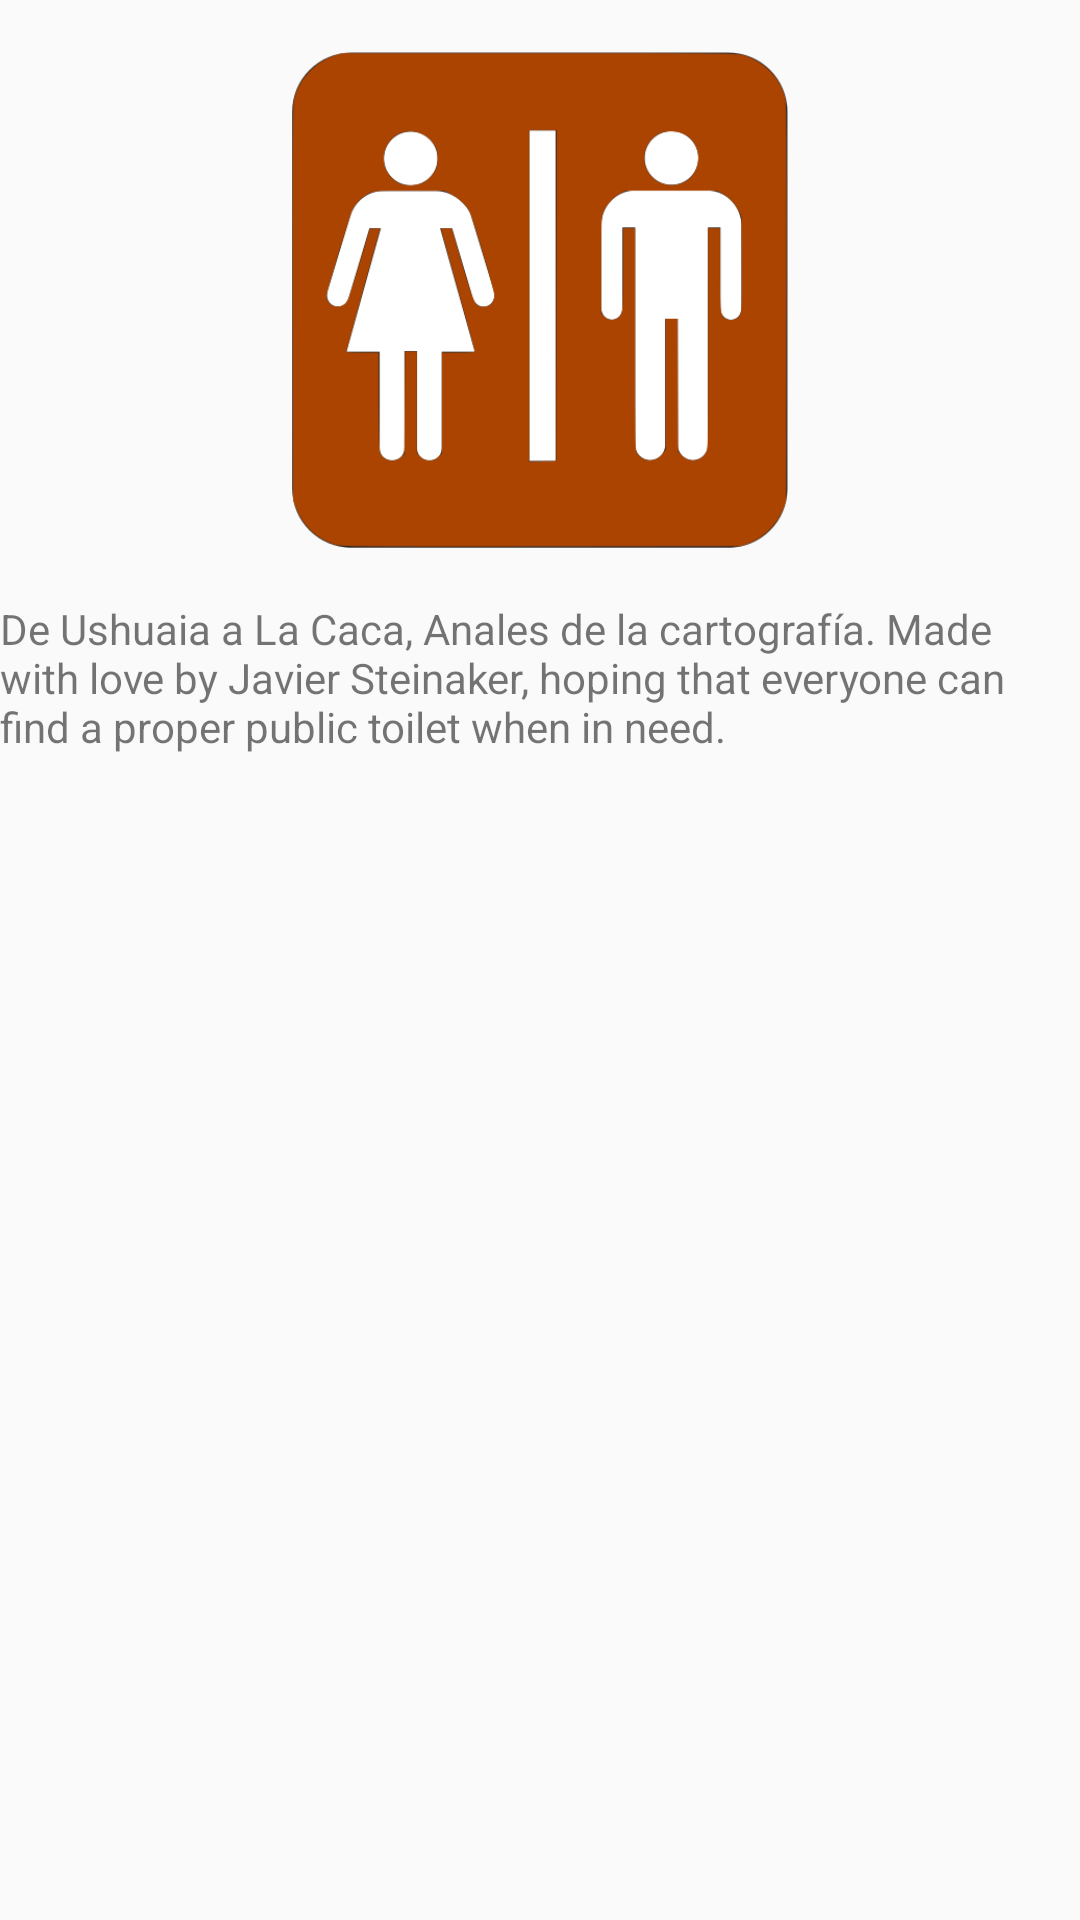

Produce the Android XML layout that renders to this screen, including the resource entries it uses.
<!-- AndroidManifest.xml: application theme AppTheme -->
<!-- res/layout/about.xml -->
<?xml version="1.0" encoding="utf-8"?>
<LinearLayout
	xmlns:android="http://schemas.android.com/apk/res/android"
	android:id="@+id/about_layout"
	android:orientation="vertical"
	android:layout_width="match_parent"
	android:layout_height="match_parent"
	android:layout_marginLeft="20dp"
	android:layout_marginRight="20dp"
	android:layout_marginTop="20dp">

	<ImageView
		android:id="@+id/logo"
		android:layout_width="200dp"
		android:layout_height="200dp"
		android:layout_gravity="center_horizontal"
		android:src="@drawable/ic_logo"
		/>

	<TextView
		android:id="@+id/credits"
		android:text="@string/credits"
		android:layout_width="match_parent"
		android:layout_height="match_parent"
		/>
</LinearLayout>
<!-- resources referenced by this layout -->
<resources>
  <!-- drawable ic_logo: png bitmap (drawable-hdpi, 10532 bytes) -->
  <string name="credits">De Ushuaia a La Caca, Anales de la cartografía. Made with love by Javier Steinaker, hoping that everyone can find a proper public toilet when in need.</string>
  <style name="AppTheme" parent="Theme.AppCompat.Light.DarkActionBar">
          
          <item name="colorPrimary">@color/colorPrimary</item>
          <item name="colorPrimaryDark">@color/colorPrimaryDark</item>
          <item name="colorAccent">@color/colorAccent</item>
      </style>
  <color name="colorPrimary">@color/mapboxGreen</color>
  <color name="colorPrimaryDark">@color/mapboxGreen</color>
  <color name="colorAccent">@color/mapboxGreen</color>
  <color name="mapboxGreen">#56B881</color>
</resources>
